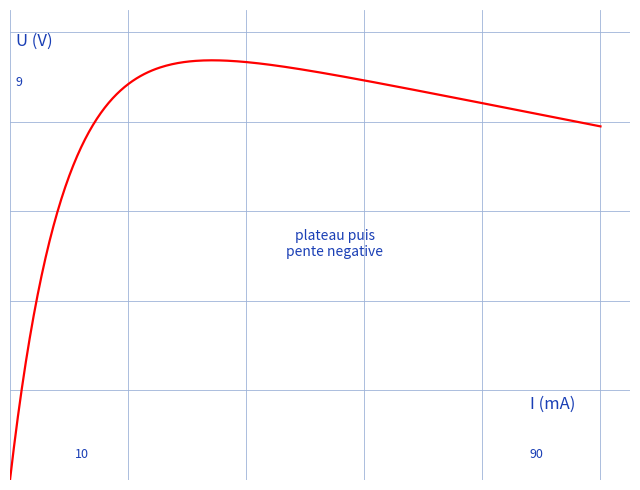

This figure's Python source:
"""Reproduit la figure p.6b de dipoles-capteurs : U=f(I, theta) de la thermistance.

Graphe d'origine (fond gris) : courbe rouge qui monte vite (partie lineaire
a faibles courants), plafonne vers 9 V, puis redescend doucement (zone a
pente negative par auto-echauffement) ; U en volts en ordonnee (0..10),
I en mA en abscisse (0..100). Reproduction qualitative.

Style "stylo" : courbe rouge, quadrille bleu.

Sortie : raw/physique/dipoles-capteurs/assets/thermistance-u-i.png

Usage :
  uv run scripts/reproduce_dipoles_capteurs_3.py   (depuis ~/KpihX-Labs/Explore/lab/)

Exemples :
>>> # genere le PNG et affiche son chemin + taille
>>> # $ uv run scripts/reproduce_dipoles_capteurs_3.py
>>> # OK -> .../assets/thermistance-u-i.png (XXXXX o)
>>> # le rendu montre la montee, le plateau puis la pente negative.
"""

from pathlib import Path

import matplotlib.pyplot as plt
import numpy as np

OUT = (
    Path.home()
    / "KpihX-Labs/Explore/sciencurious/raw/physique/dipoles-capteurs/assets/thermistance-u-i.png"
)
OUT.parent.mkdir(parents=True, exist_ok=True)

BLUE, RED = "#1a3fb5", "red"

I = np.linspace(0, 100, 300)
U = 10.5 * (1.0 - np.exp(-I / 9.0)) - 0.026 * I

fig, ax = plt.subplots(figsize=(6.5, 5))
ax.set_xlim(0, 105)
ax.set_ylim(0, 10.5)
ax.grid(True, color="#9db3d8", linewidth=0.6)
ax.set_axisbelow(True)
ax.tick_params(labelbottom=False, labelleft=False, length=0)
for spine in ax.spines.values():
    spine.set_visible(False)

ax.plot(I, U, color=RED, linewidth=1.6)
ax.text(1, 9.7, "U (V)", color=BLUE, fontsize=12)
ax.text(88, 1.6, "I (mA)", color=BLUE, fontsize=12)
ax.text(1, 8.8, "9", color=BLUE, fontsize=9)
ax.text(11, 0.5, "10", color=BLUE, fontsize=9)
ax.text(88, 0.5, "90", color=BLUE, fontsize=9)
ax.text(55, 5.0, "plateau puis\npente negative", color=BLUE, fontsize=10,
        ha="center")

fig.tight_layout()
fig.savefig(OUT, dpi=150)
print(f"OK -> {OUT} ({OUT.stat().st_size} o)")
